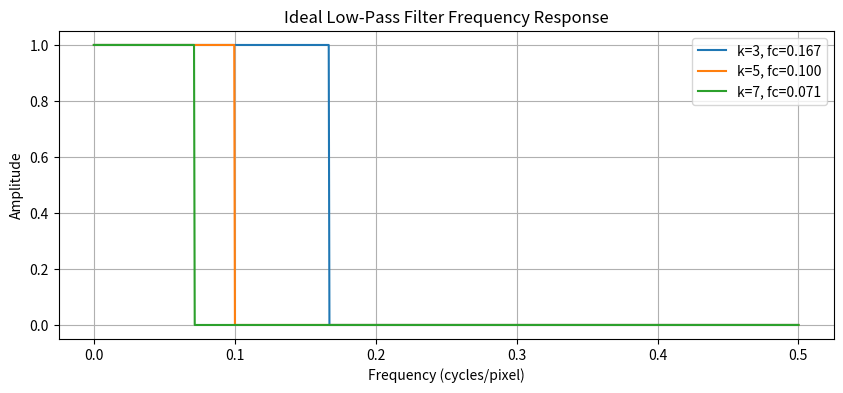

This chart was generated by the following Python code:
import numpy as np
import matplotlib.pyplot as plt

# 参数定义
img_size = 256  # 假设图像大小为256x256
k_list = [3, 5, 7]
nyquist = 0.5   # Nyquist频率 (cycles/pixel)

# 计算截止频率
cutoff_freqs = [nyquist / k for k in k_list]

# 生成频率轴
freq_axis = np.linspace(0, nyquist, 1000)

# 绘制响应曲线
plt.figure(figsize=(10, 4))
for k, cutoff in zip(k_list, cutoff_freqs):
    plt.plot(freq_axis, (freq_axis <= cutoff).astype(float),
             label=f'k={k}, fc={cutoff:.3f}')

plt.title("Ideal Low-Pass Filter Frequency Response")
plt.xlabel("Frequency (cycles/pixel)")
plt.ylabel("Amplitude")
plt.legend()
plt.grid(True)
plt.show()